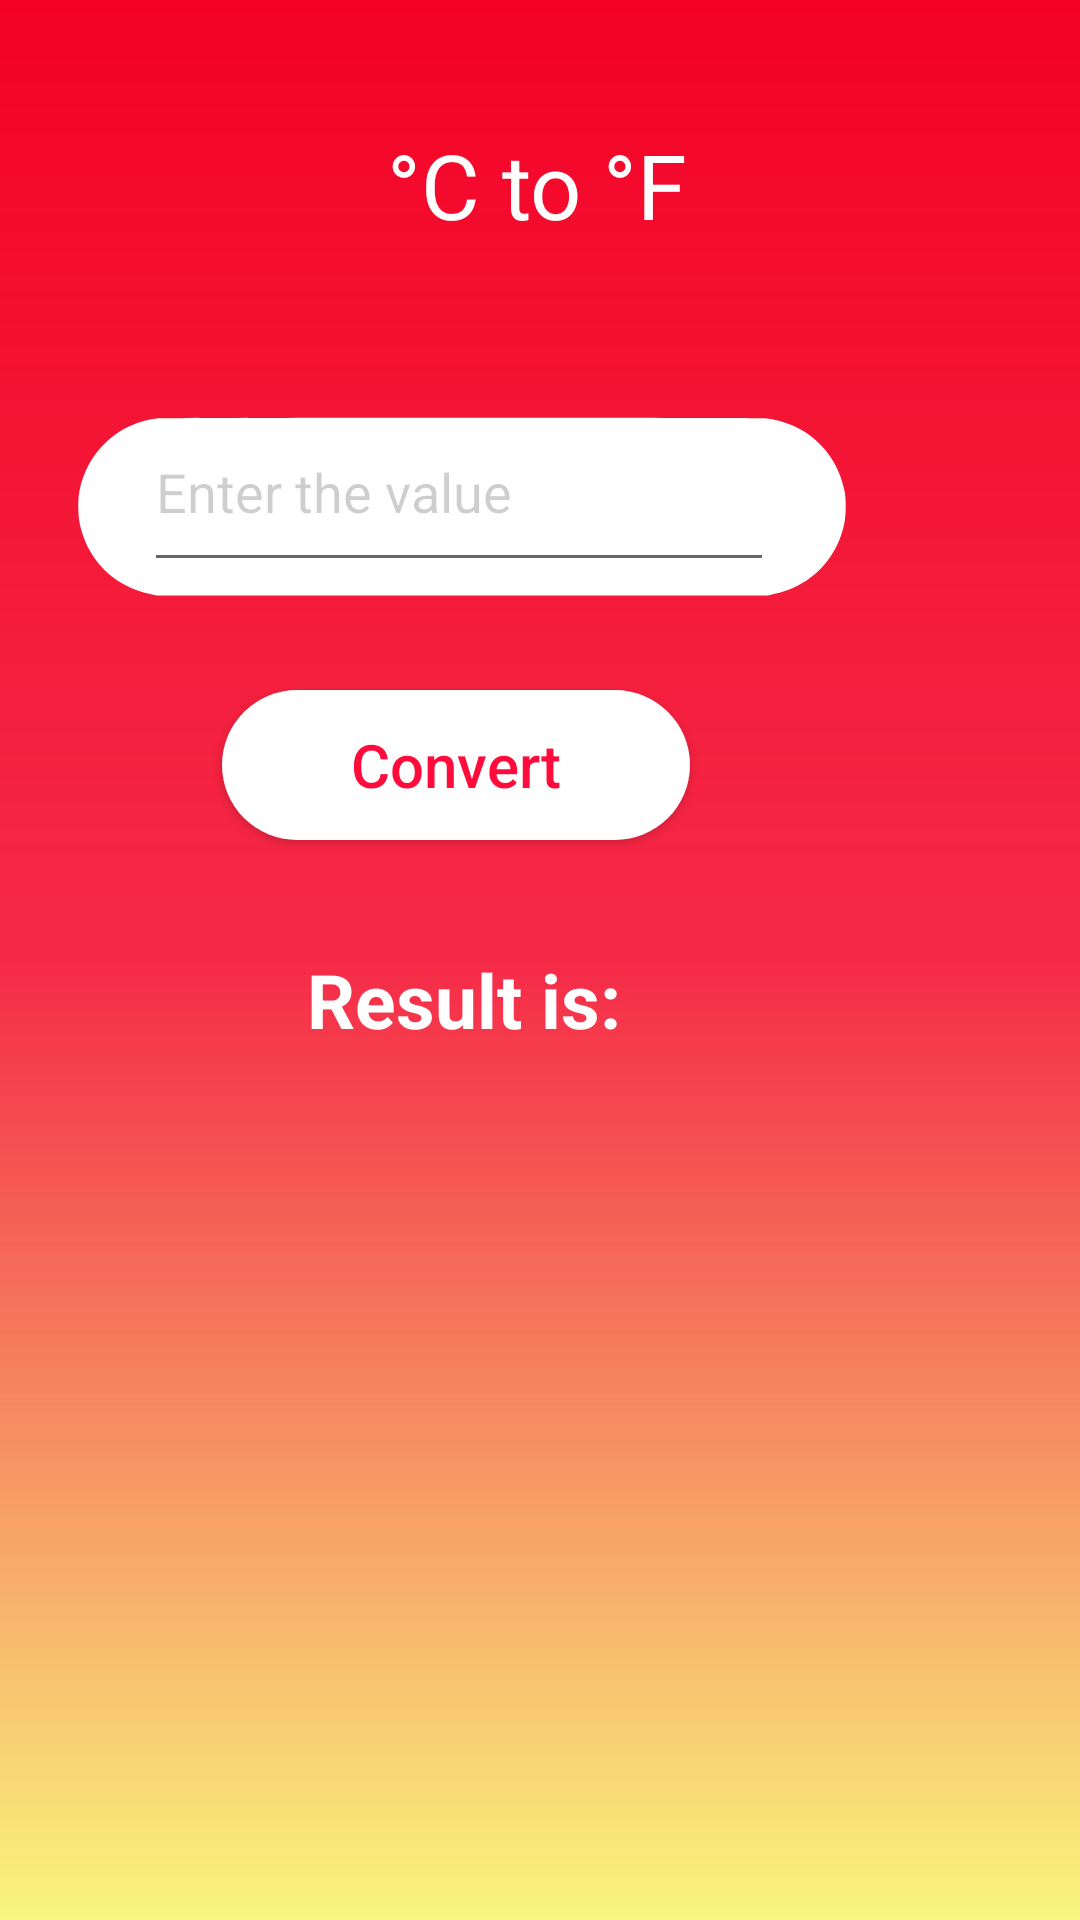

This screen was rendered from an Android layout file. Write that file and the resources it references.
<!-- AndroidManifest.xml: application theme Theme.Mynewapplication -->
<!-- res/layout/activity_main2.xml -->
<?xml version="1.0" encoding="utf-8"?>
<RelativeLayout xmlns:android="http://schemas.android.com/apk/res/android"
    xmlns:app="http://schemas.android.com/apk/res-auto"
    xmlns:tools="http://schemas.android.com/tools"
    android:layout_width="match_parent"
    android:layout_height="match_parent"
    android:background="@drawable/gradient"
    tools:context=".MainActivity2">
    <Button
        android:id="@+id/convert"
        android:layout_width="156dp"
        android:layout_height="50dp"
        android:layout_alignParentEnd="true"
        android:layout_alignParentBottom="true"
        android:layout_marginEnd="130dp"
        android:layout_marginBottom="360dp"
        android:background="@drawable/butn"
        android:gravity="center"
        android:text="@string/Convert"
        android:textAllCaps="false"
        android:textColor="@color/pink"
        android:textSize="20sp"
        android:textStyle="normal" />

    <ImageView
        android:layout_width="wrap_content"
        android:layout_height="wrap_content"
        android:layout_alignParentEnd="true"
        android:layout_alignParentBottom="true"
        android:layout_marginEnd="78dp"
        android:layout_marginBottom="407dp"
        android:src="@drawable/buttn">

    </ImageView>

    <EditText
        android:id="@+id/string"
        android:layout_width="210dp"
        android:layout_height="63dp"
        android:layout_alignParentEnd="true"
        android:layout_alignParentBottom="true"
        android:layout_centerHorizontal="true"
        android:layout_marginEnd="102dp"
        android:layout_marginBottom="446dp"
        android:ems="15"
        android:hint="@string/enter_the_value"
        android:textColorHint="#31000000"
        android:inputType="numberDecimal"
        android:autofillHints="Value">



    </EditText>

    <TextView
        android:layout_width="260dp"
        android:layout_height="105dp"
        android:layout_alignParentStart="true"
        android:layout_alignParentEnd="true"
        android:layout_alignParentBottom="true"
        android:layout_marginStart="74dp"
        android:layout_marginEnd="76dp"
        android:layout_marginBottom="526dp"
        android:gravity="center"
        android:text="@string/c_to_f"
        android:textColor="@color/white"
        android:textSize="30sp"></TextView>

    <TextView
        android:id="@+id/view"
        android:layout_width="wrap_content"
        android:layout_height="wrap_content"
        android:layout_alignParentEnd="true"
        android:layout_alignParentBottom="true"
        android:layout_marginEnd="153dp"
        android:layout_marginBottom="290dp"
        android:text="@string/result_is"
        android:textSize="25sp"
        android:textStyle="bold"
        android:textColor="@color/white"></TextView>

</RelativeLayout>
<!-- resources referenced by this layout -->
<resources>
  <color name="pink">#F3FF0033</color>
  <color name="white">#FFFFFFFF</color>
  <!-- drawable butn (drawable) -->
  <?xml version="1.0" encoding="utf-8"?>
  <selector xmlns:android="http://schemas.android.com/apk/res/android">
      <item>
          <shape
              android:shape="rectangle">
             <solid
                 android:color="#FFFFFF">
             </solid>
              <corners
                  android:radius="39dp"
                  >
              </corners>
          </shape>
      </item>
  </selector>
  <!-- drawable buttn (drawable) -->
  <vector xmlns:android="http://schemas.android.com/apk/res/android"
      android:width="256dp"
      android:height="128dp"
      android:viewportWidth="1280"
      android:viewportHeight="640"
      >
  
    <path
        android:pathData="M133.5,172.2c-66.4,7.5 -117.9,55.1 -131.1,121.3 -2.8,13.6 -2.5,40.5 0.5,54.5 9.7,45.6 37.2,82.3 77.1,102.9 12.9,6.6 25.1,11 40.3,14.3l10.2,2.3 509.5,-0 509.5,-0 10.2,-2.3c15.2,-3.3 27.4,-7.7 40.3,-14.3 39.9,-20.6 67.4,-57.3 77.1,-102.9 3,-14 3.3,-40.9 0.5,-54.5 -13.4,-67 -64.8,-114.1 -132.8,-121.4 -12.3,-1.4 -999.4,-1.3 -1011.3,0.1z"
        android:fillColor="#FFFFFF"
        android:strokeColor="#00000000"/>
  </vector>
  <!-- drawable gradient (drawable) -->
  <?xml version="1.0" encoding="utf-8"?>
  <shape xmlns:android="http://schemas.android.com/apk/res/android">
  
              <gradient
                  android:startColor="#F30225"
                  android:centerColor="#D7F30225"
                  android:endColor="#B7F8F54C"
                  android:angle="-90"
                  android:gradientRadius="50dp"
  
                  >
              </gradient>
  
  </shape>
  <string name="Convert">Convert</string>
  <string name="c_to_f">°C to °F</string>
  <string name="enter_the_value">Enter the value</string>
  <string name="result_is">Result is:</string>
  <style name="Theme.Mynewapplication" parent="Theme.AppCompat.DayNight">
          
          <item name="colorPrimary">@color/purple_500</item>
          <item name="colorPrimaryVariant">@color/purple_700</item>
          <item name="colorOnPrimary">@color/white</item>
          
          <item name="colorSecondary">@color/teal_200</item>
          <item name="colorSecondaryVariant">@color/teal_700</item>
          <item name="colorOnSecondary">@color/black</item>
          
          <item name="android:statusBarColor">?attr/colorPrimaryVariant</item>
          
      </style>
  <color name="purple_500">#FF6200EE</color>
  <color name="purple_700">#FF3700B3</color>
  <color name="teal_200">#FF03DAC5</color>
  <color name="teal_700">#FF018786</color>
  <color name="black">#FF000000</color>
</resources>
